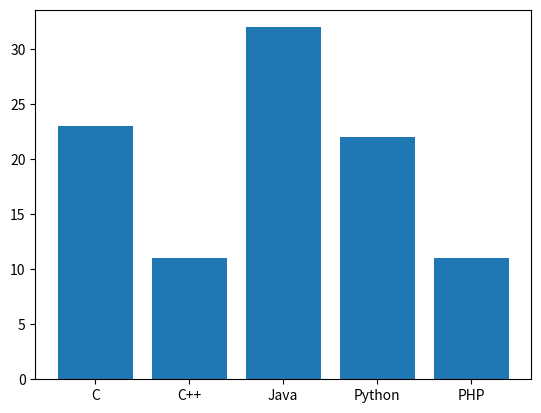

This chart was generated by the following Python code:
import matplotlib.pyplot as plt

if __name__ == '__main__':
    language = ['C', 'C++', 'Java', 'Python', 'PHP']
    students = [23, 11, 32, 22, 11]
    plt.bar(language, students)
    plt.show()
